Run: headless pygame with SDL's dummy video driver; simulated clock (each Clock.tick advances the game by its frame time, no real sleeping); random seed 0; keys injected as events and as key.get_pressed() state; no mouse input.
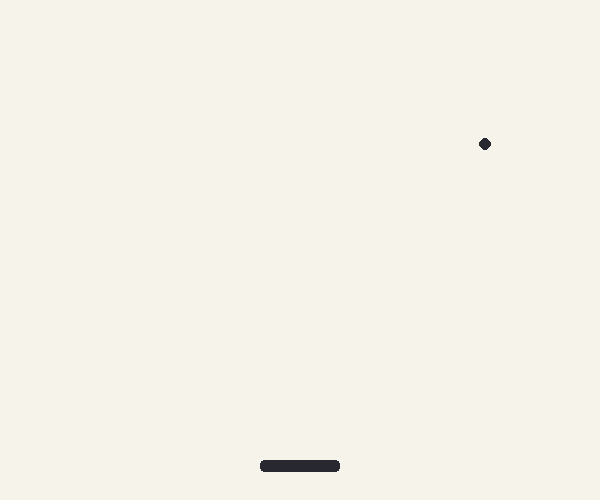
Frame 1 of 4 · flips 1–60 · no input
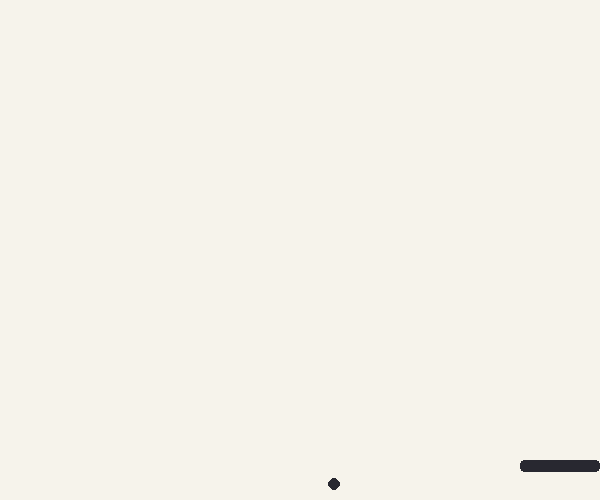
Frame 2 of 4 · flips 61–180 · tapped SPACE, RETURN · held RIGHT (→), D
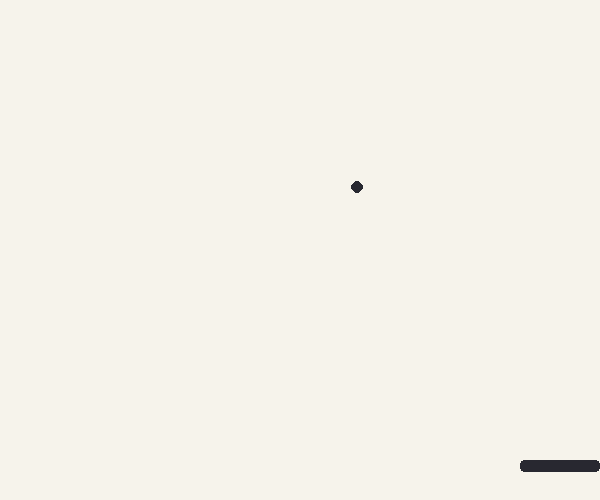
Frame 3 of 4 · flips 181–300 · held DOWN (↓), S
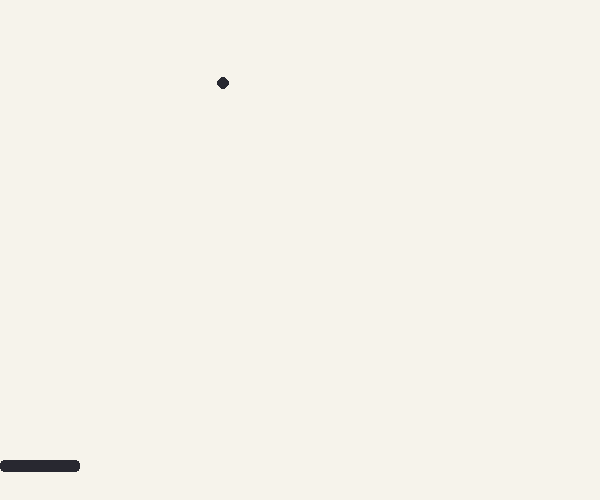
Frame 4 of 4 · flips 301–420 · held LEFT (←), A, UP (↑), W

The pygame program that drew these frames:

import math
import random

import pygame

WIDTH = 600
HEIGHT = 500
FPS = 60

BACKGROUND = (246, 243, 235)
INK = (40, 40, 48)

PADDLE_WIDTH = 80
PADDLE_HEIGHT = 12
PADDLE_Y = HEIGHT - 40
PADDLE_SPEED = 5

BALL_RADIUS = 6
BALL_SPEED = 6


def serve(paddle_x):
    """Put the ball on the paddle and send it up at a random angle.
    Returns the ball's position and its speed across and down."""
    ball_x = paddle_x + PADDLE_WIDTH / 2
    ball_y = PADDLE_Y - BALL_RADIUS - 1
    angle = math.radians(random.uniform(-45, 45))
    ball_dx = BALL_SPEED * math.sin(angle)
    ball_dy = -BALL_SPEED * math.cos(angle)
    return ball_x, ball_y, ball_dx, ball_dy


pygame.init()
screen = pygame.display.set_mode((WIDTH, HEIGHT))
pygame.display.set_caption("Brick Breaker")
clock = pygame.time.Clock()

paddle_x = (WIDTH - PADDLE_WIDTH) / 2
ball_x, ball_y, ball_dx, ball_dy = serve(paddle_x)

running = True
while running:
    for event in pygame.event.get():
        if event.type == pygame.QUIT:
            running = False

    keys = pygame.key.get_pressed()
    if keys[pygame.K_LEFT] or keys[pygame.K_a]:
        paddle_x -= PADDLE_SPEED
    if keys[pygame.K_RIGHT] or keys[pygame.K_d]:
        paddle_x += PADDLE_SPEED

    if paddle_x < 0:
        paddle_x = 0
    if paddle_x > WIDTH - PADDLE_WIDTH:
        paddle_x = WIDTH - PADDLE_WIDTH

    ball_x += ball_dx
    ball_y += ball_dy

    if ball_x < BALL_RADIUS:
        ball_x = BALL_RADIUS
        ball_dx = abs(ball_dx)
    if ball_x > WIDTH - BALL_RADIUS:
        ball_x = WIDTH - BALL_RADIUS
        ball_dx = -abs(ball_dx)
    if ball_y < BALL_RADIUS:
        ball_y = BALL_RADIUS
        ball_dy = abs(ball_dy)

    if ball_y - BALL_RADIUS > HEIGHT:
        ball_x, ball_y, ball_dx, ball_dy = serve(paddle_x)

    screen.fill(BACKGROUND)
    paddle = pygame.Rect(paddle_x, PADDLE_Y, PADDLE_WIDTH, PADDLE_HEIGHT)
    pygame.draw.rect(screen, INK, paddle, border_radius=4)
    pygame.draw.circle(screen, INK, (ball_x, ball_y), BALL_RADIUS)
    pygame.display.flip()
    clock.tick(FPS)

pygame.quit()
